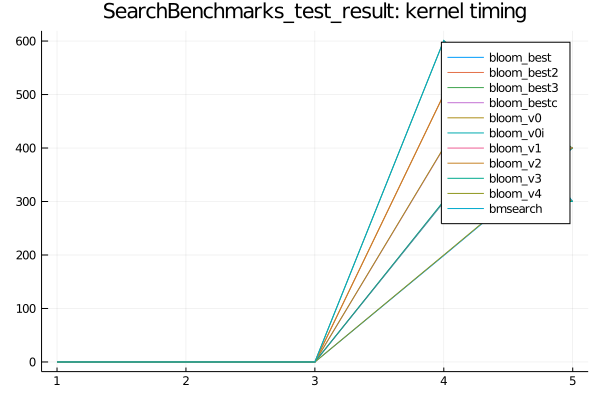

The table this chart was drawn from, first rows:
bloom_bestc, SFinit, 0, 0, 0, 100, 101
bloom_bestc, SFkernel, 0, 0, 0, 400, 300
bloom_bestc, SFloops, 0, 0, 0, 0, 0
bloom_bestc, SFtests, 0, 0, 0, 0, 0
bloom_bestc, SFskips, 0, 0, 0, 0, 0
bloom_bestc, SFbits, 0, 0, 0, 0, 0
bloom_bestc, SFskipgood, 0, 0, 0, 0, 0
bmsearch, SFinit, 0, 0, 0, 600, 600
bmsearch, SFkernel, 0, 0, 0, 601, 300
bmsearch, SFloops, 0, 0, 0, 0, 0
bmsearch, SFtests, 0, 0, 0, 0, 0
bmsearch, SFskips, 0, 0, 0, 0, 0
bmsearch, SFbits, 0, 0, 0, 0, 0
bmsearch, SFskipgood, 0, 0, 0, 0, 0
bloom_v2, SFinit, 0, 0, 0, 100, 100
bloom_v2, SFkernel, 0, 0, 0, 500, 300
bloom_v2, SFloops, 0, 0, 0, 0, 0
bloom_v2, SFtests, 0, 0, 0, 0, 0
bloom_v2, SFskips, 0, 0, 0, 0, 0
bloom_v2, SFbits, 0, 0, 0, 0, 0
bloom_v2, SFskipgood, 0, 0, 0, 0, 0
bloom_v3, SFinit, 0, 0, 0, 200, 99
bloom_v3, SFkernel, 0, 0, 0, 301, 300
bloom_v3, SFloops, 0, 0, 0, 0, 0
bloom_v3, SFtests, 0, 0, 0, 0, 0
bloom_v3, SFskips, 0, 0, 0, 0, 0
bloom_v3, SFbits, 0, 0, 0, 0, 0
bloom_v3, SFskipgood, 0, 0, 0, 0, 0
bloom_best, SFinit, 0, 0, 0, 100, 100
bloom_best, SFkernel, 0, 0, 0, 199, 400
bloom_best, SFloops, 0, 0, 0, 0, 0
bloom_best, SFtests, 0, 0, 0, 0, 0
bloom_best, SFskips, 0, 0, 0, 0, 0
bloom_best, SFbits, 0, 0, 0, 0, 0
bloom_best, SFskipgood, 0, 0, 0, 0, 0
bloom_v0, SFinit, 0, 0, 0, 200, 100
bloom_v0, SFkernel, 0, 0, 0, 401, 300
bloom_v0, SFloops, 0, 0, 0, 0, 0
bloom_v0, SFtests, 0, 0, 0, 0, 0
bloom_v0, SFskips, 0, 0, 0, 0, 0
bloom_v0, SFbits, 0, 0, 0, 0, 0
bloom_v0, SFskipgood, 0, 0, 0, 0, 0
bloom_best2, SFinit, 0, 0, 0, 100, 0
bloom_best2, SFkernel, 0, 0, 0, 500, 400
bloom_best2, SFloops, 0, 0, 0, 0, 0
bloom_best2, SFtests, 0, 0, 0, 0, 0
bloom_best2, SFskips, 0, 0, 0, 0, 0
bloom_best2, SFbits, 0, 0, 0, 0, 0
bloom_best2, SFskipgood, 0, 0, 0, 0, 0
bloom_best3, SFinit, 0, 0, 0, 200, 100
bloom_best3, SFkernel, 0, 0, 0, 601, 399
bloom_best3, SFloops, 0, 0, 0, 0, 0
bloom_best3, SFtests, 0, 0, 0, 0, 0
bloom_best3, SFskips, 0, 0, 0, 0, 0
bloom_best3, SFbits, 0, 0, 0, 0, 0
bloom_best3, SFskipgood, 0, 0, 0, 0, 0
bloom_v0i, SFinit, 0, 0, 0, 200, 0
bloom_v0i, SFkernel, 0, 0, 0, 299, 400
bloom_v0i, SFloops, 0, 0, 0, 0, 0
bloom_v0i, SFtests, 0, 0, 0, 0, 0
bloom_v0i, SFskips, 0, 0, 0, 0, 0
... 16 more rows
